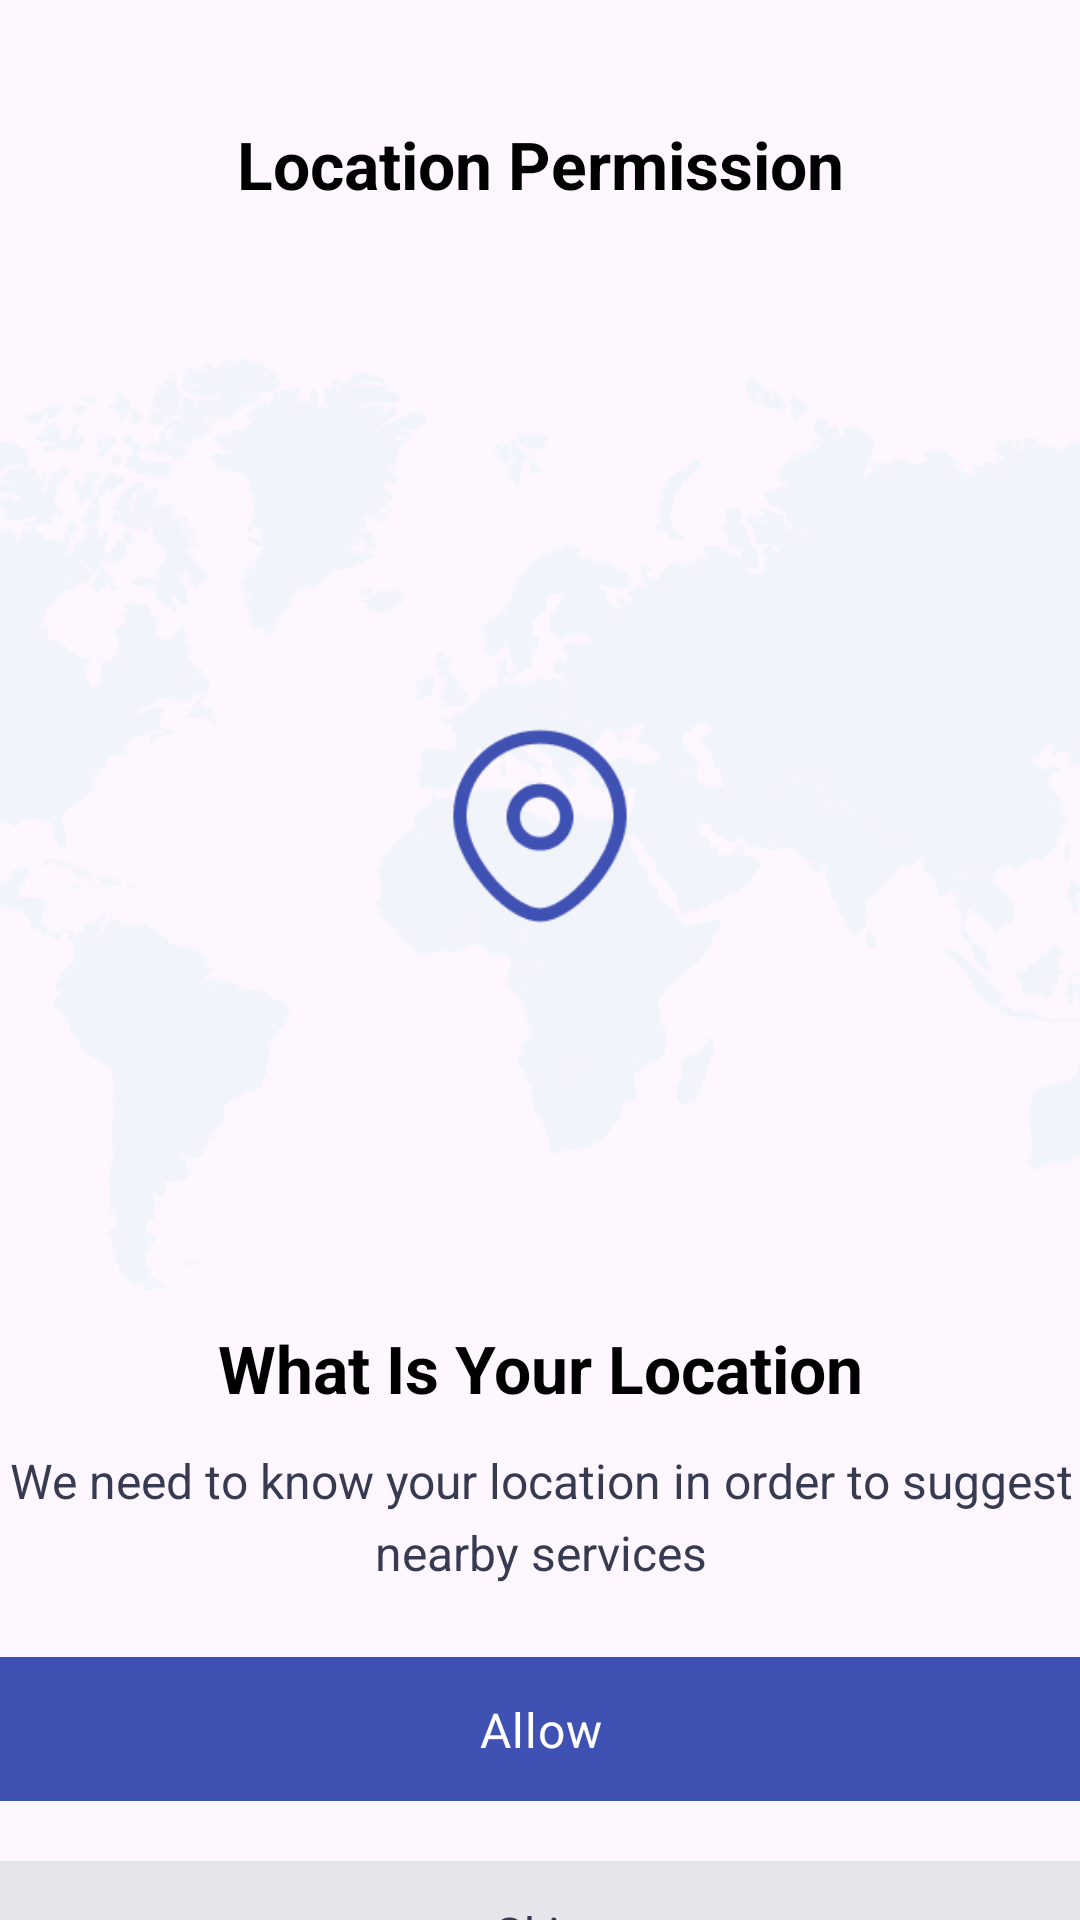

This screen was rendered from an Android layout file. Write that file and the resources it references.
<!-- AndroidManifest.xml: application theme Theme.NomadNest -->
<!-- res/layout/dialog_location_permission.xml -->
<?xml version="1.0" encoding="utf-8"?>
<androidx.constraintlayout.widget.ConstraintLayout xmlns:android="http://schemas.android.com/apk/res/android"
    android:layout_width="match_parent"
    android:layout_height="match_parent"
    xmlns:app="http://schemas.android.com/apk/res-auto">

    
    <TextView
        android:id="@+id/location_permission_tv"
        android:layout_width="wrap_content"
        android:layout_height="wrap_content"
        android:text="@string/location_permission"
        android:textAppearance="@style/getStarted"
        app:layout_constraintTop_toTopOf="parent"
        app:layout_constraintStart_toStartOf="parent"
        app:layout_constraintEnd_toEndOf="parent"
        android:layout_marginTop="40dp" />


    <FrameLayout
        android:id="@+id/locationFrame"
        android:layout_width="match_parent"
        android:layout_height="312dp"
        android:layout_marginTop="50dp"
        android:background="@drawable/map_bg"
        app:layout_constraintTop_toBottomOf="@id/location_permission_tv">
        <LinearLayout
            android:layout_width="match_parent"
            android:layout_height="match_parent"
            android:gravity="center">
            <ImageView
                android:layout_width="200dp"
                android:layout_height="200dp"
                android:src="@drawable/pointer"/>
        </LinearLayout>
    </FrameLayout>

    
    <TextView
        android:id="@+id/whatLocationTV"
        android:layout_width="wrap_content"
        android:layout_height="wrap_content"
        android:text="@string/what_is_your_location"
        android:textAppearance="@style/getStarted"
        app:layout_constraintTop_toBottomOf="@id/locationFrame"
        app:layout_constraintStart_toStartOf="parent"
        app:layout_constraintEnd_toEndOf="parent"
        android:layout_marginTop="10dp" />

    <TextView
        android:id="@+id/loc_desc"
        android:layout_width="400dp"
        android:layout_height="wrap_content"
        android:text="@string/loc_desc"
        android:textAppearance="@style/welcome_to_"
        android:gravity="center"
        android:lineSpacingExtra="5sp"
        app:layout_constraintTop_toBottomOf="@id/whatLocationTV"
        app:layout_constraintStart_toStartOf="parent"
        app:layout_constraintEnd_toEndOf="parent"
        android:layout_marginTop="12dp" />

    <FrameLayout
        android:id="@+id/allowButton"
        android:layout_width="400dp"
        android:layout_height="48dp"
        android:background="@drawable/blue_btn_bg"
        app:layout_constraintTop_toBottomOf="@id/loc_desc"
        app:layout_constraintStart_toStartOf="parent"
        app:layout_constraintEnd_toEndOf="parent"
        android:layout_marginTop="24dp">

        <androidx.constraintlayout.widget.ConstraintLayout
            android:layout_width="match_parent"
            android:layout_height="match_parent">

            <TextView
                android:layout_width="wrap_content"
                android:layout_height="wrap_content"
                android:text="Allow"
                android:textAppearance="@style/text_button_login"
                android:gravity="center"
                app:layout_constraintTop_toTopOf="parent"
                app:layout_constraintBottom_toBottomOf="parent"
                app:layout_constraintStart_toStartOf="parent"
                app:layout_constraintEnd_toEndOf="parent" />
        </androidx.constraintlayout.widget.ConstraintLayout>
    </FrameLayout>

    <FrameLayout
        android:id="@+id/skipButton"
        android:layout_width="400dp"
        android:layout_height="48dp"
        android:background="@drawable/grey_btn_bg"
        app:layout_constraintStart_toStartOf="parent"
        app:layout_constraintEnd_toEndOf="parent"
        app:layout_constraintTop_toBottomOf="@id/allowButton"
        android:layout_marginTop="20dp"
        android:layout_marginBottom="100dp">

        <androidx.constraintlayout.widget.ConstraintLayout
            android:layout_width="match_parent"
            android:layout_height="match_parent">
            <TextView
                android:layout_width="wrap_content"
                android:layout_height="wrap_content"
                android:text="Skip"
                android:textAppearance="@style/welcome_to_"
                app:layout_constraintStart_toStartOf="parent"
                app:layout_constraintEnd_toEndOf="parent"
                app:layout_constraintTop_toTopOf="parent"
                app:layout_constraintBottom_toBottomOf="parent"
                android:gravity="center"/>
        </androidx.constraintlayout.widget.ConstraintLayout>
    </FrameLayout>

</androidx.constraintlayout.widget.ConstraintLayout>
<!-- resources referenced by this layout -->
<resources>
  <!-- drawable blue_btn_bg (drawable) -->
  <?xml version="1.0" encoding="utf-8"?>
  <vector
      xmlns:android="http://schemas.android.com/apk/res/android"
      xmlns:aapt="http://schemas.android.com/aapt"
      android:width="343dp"
      android:height="48dp"
      android:viewportWidth="343"
      android:viewportHeight="48"
      >
      <group>
          <clip-path
              android:pathData="M16 0H327C335.837 0 343 7.16344 343 16V32C343 40.8366 335.837 48 327 48H16C7.16344 48 0 40.8366 0 32V16C0 7.16344 7.16344 0 16 0Z"
              />
          <path
              android:pathData="M0 0V48H343V0"
              android:fillColor="#3F52B4"
              />
      </group>
  </vector>
  <!-- drawable grey_btn_bg (drawable) -->
  <?xml version="1.0" encoding="utf-8"?>
  <vector
      xmlns:android="http://schemas.android.com/apk/res/android"
      xmlns:aapt="http://schemas.android.com/aapt"
      android:width="343dp"
      android:height="48dp"
      android:viewportWidth="343"
      android:viewportHeight="48"
      >
      <group>
          <clip-path
              android:pathData="M16 0H327C335.837 0 343 7.16344 343 16V32C343 40.8366 335.837 48 327 48H16C7.16344 48 0 40.8366 0 32V16C0 7.16344 7.16344 0 16 0Z"
              />
          <path
              android:pathData="M0 0V48H343V0"
              android:fillColor="#E5E6EB"
              />
      </group>
  </vector>
  <!-- drawable map_bg: png bitmap (drawable, 51447 bytes) -->
  <!-- drawable pointer: png bitmap (drawable, 3301 bytes) -->
  <string name="loc_desc">We need to know your location in order to suggest nearby services</string>
  <string name="location_permission">Location Permission</string>
  <string name="what_is_your_location">What Is Your Location</string>
  <style name="getStarted">
          <item name="android:textSize">22sp</item>
          <item name="android:textColor">#000000</item>
          <item name="android:textStyle">bold</item>
      </style>
  <style name="text_button_login">
          <item name="android:textSize">16sp</item>
          <item name="android:letterSpacing">0.02</item>
          <item name="android:textColor">#FFFFFF</item>
      </style>
  <style name="welcome_to_">
          <item name="android:textSize">16sp</item>
          <item name="android:textColor">#373B51</item>
      </style>
  <style name="Theme.NomadNest" parent="Base.Theme.NomadNest" />
  <style name="Base.Theme.NomadNest" parent="Theme.Material3.DayNight.NoActionBar">
          
          <item name="android:windowIsTranslucent">true</item>
          
          
      </style>
</resources>
